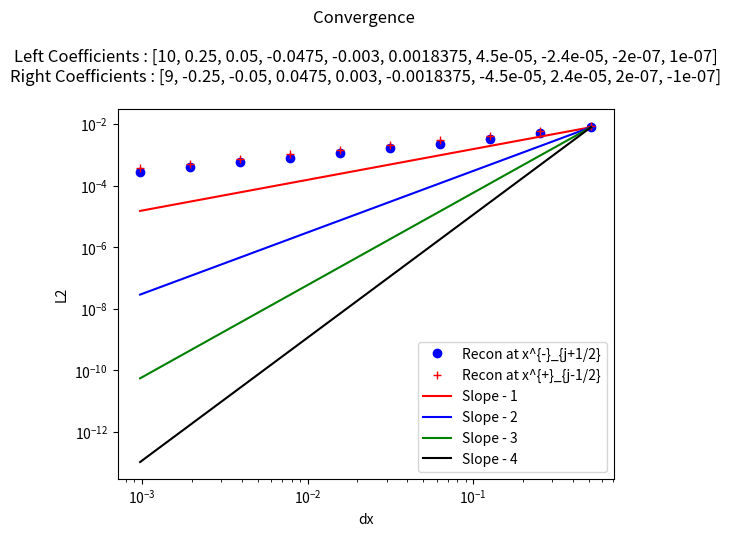

This chart was generated by the following Python code:
"""
This is a python script that tests reconstructions - in particular this one chooses the reconstruction using a minmod comparison of the coefficients of the possible
interpolating cubics. 

This reconstruction - maintains cell average value in cell (due to higher degree terms - their cell average being added) [Easy to prove]
                    - obtains the sufficient order due to use of the required polynomials[Easy to prove]
                    -obtains TVD property since all coefficients will be zero when function in no smooth [Conjecture - not clear that minmod ensures TVD , should be straightforward to show by induction, since the limiting is done recursivley]
                    

My simple test case is this : Piecewise polynomials with sufficient degree (to introduce some error in our apprpoximation - in this case at least 7th) with a discontinuity at x = 0
this allows one to see how discontinuities in higher derivatives are handled by the method, as well as standard jump discontinuities.

"""

##### Imports #####
from numpy import *
from numpy.linalg import solve,norm
from matplotlib.pyplot import plot,loglog,close,legend,title,ylabel,xlabel


##### Interpolation Polynomial Functions #####
"""
This group of functions takes the values of the cell average quantity in the relevant cells (included in abbreviated form in the name)
and returns the coefficient of the cubic that agrees with all the cell averages, as a polynomial of (x - x_j) where j is the cell we are reconstructing.

I have also included the smoothness indicators, used to weight the different coefficients in WENO
"""
#constant
def P0j(q,j):
    return q[j]


def P1jtojp1(qaj,qajp1,dx):
    return (qajp1 - qaj)/ dx ,qaj,(qaj**2 - 2*qaj*qajp1 + qajp1**2)

def P1jm1toj(qaj,qajm1,dx):
    return (qaj - qajm1)/ dx ,qaj,(qaj**2 - 2*qaj*qajm1 + qajm1**2)


def P2jtojp2(qaj,qajp1,qajp2,dx):
    a = (qajp2 - 2*qajp1 + qaj)/ (2*dx**2)
    b = (-qajp2 + 4*qajp1 - 3*qaj)/ (2*dx)
    c =  -qajp2/24 + qajp1/12 + 23*qaj/24
    return a,b,c,(10*qaj**2/3 - 31*qaj*qajp1/3 + 11*qaj*qajp2/3 + 25*qajp1**2/3 - 19*qajp1*qajp2/3 + 4*qajp2**2/3)

def P2jm1tojp1(qajp1,qaj,qajm1,dx):
    a =-qaj/dx**2 + qajm1/(2*dx**2) + qajp1/(2*dx**2)
    b=-qajm1/(2*dx) + qajp1/(2*dx)
    c=13*qaj/12 - qajm1/24 - qajp1/24
    return a,b,c,(13*qaj**2/3 - 13*qaj*qajm1/3 - 13*qaj*qajp1/3 + 4*qajm1**2/3 + 5*qajm1*qajp1/3 + 4*qajp1**2/3)


def P2jm2toj(qajm2,qajm1,qaj,dx):
    a = (qaj - 2*qajm1 + qajm2)/ (2*dx**2)
    b = (qajm2 - 4*qajm1 + 3*qaj)/ (2*dx)
    c =  -qajm2/24 + qajm1/12 + 23*qaj/24
    return a,b,c,(10*qaj**2/3 - 31*qaj*qajm1/3 + 11*qaj*qajm2/3 + 25*qajm1**2/3 - 19*qajm1*qajm2/3 + 4*qajm2**2/3)

def P4jm2tojp2(qajm2,qajm1,qaj,qajp1,qajp2,dx):
    a =  qaj/(4*dx**4) - qajm1/(6*dx**4) + qajm2/(24*dx**4) - qajp1/(6*dx**4) + qajp2/(24*dx**4)
    b = qajm1/(6*dx**3) - qajm2/(12*dx**3) - qajp1/(6*dx**3) + qajp2/(12*dx**3)
    c =-11*qaj/(8*dx**2) + 3*qajm1/(4*dx**2) - qajm2/(16*dx**2) + 3*qajp1/(4*dx**2) - qajp2/(16*dx**2)
    d = -17*qajm1/(24*dx) + 5*qajm2/(48*dx) + 17*qajp1/(24*dx) - 5*qajp2/(48*dx)
    e = 1067*qaj/960 - 29*qajm1/480 + 3*qajm2/640 - 29*qajp1/480 + 3*qajp2/640

    
    SI = 77051*qaj**2/1680 - 24923*qaj*qajm1/420 + 7547*qaj*qajm2/560 - 24923*qaj*qajp1/420 + 7547*qaj*qajp2/560 + 104963*qajm1**2/5040 - 51001*qajm1*qajm2/5040 + 89549*qajm1*qajp1/2520 - 38947*qajm1*qajp2/5040 + 1727*qajm2**2/1260 - 38947*qajm2*qajp1/5040 + 8209*qajm2*qajp2/5040 + 104963*qajp1**2/5040 - 51001*qajp1*qajp2/5040 + 1727*qajp2**2/1260
    
    return a,b,c,d,e,SI

def P3jtojp3(qaj,qajp1,qajp2,qajp3,dx):
    a=(3*qajp1 - 3*qajp2 + qajp3 - qaj)/(6*dx**3)
    b=(-5*qajp1 + 4*qajp2 - qajp3 + 2*qaj)/(2*dx**2)
    c=(69*qajp1 - 33*qajp2 + 7*qajp3 - 43*qaj)/(24*dx)
    d=5*qajp1/24 - qajp2/6 + qajp3/24 + 11*qaj/12
    
    SmoothnessIndicator = 11003*qajp1**2/240 - 8623*qajp1*qajp2/120 \
    + 2321*qajp1*qajp3/120 - 1567*qajp1*qaj/40 + 7043*qajp2**2/240 \
    - 647*qajp2*qajp3/40 + 3521*qajp2*qaj/120 + 547*qajp3**2/240 \
    - 309*qajp3*qaj/40 + 2107*qaj**2/240        

    return a,b,c,d,SmoothnessIndicator


def P3jm1tojp2(qaj,qajm1,qajp1,qajp2,dx):
    a=(-3*qajp1 + qajp2 - qajm1 + 3*qaj)/(6*dx**3)
    b=(qajp1 + qajm1 - 2*qaj)/(2*dx**2)
    c=(27*qajp1 - 5*qajp2 - 7*qajm1 - 15*qaj)/(24*dx)
    d=-qajp1/24 - qajm1/24 + 13*qaj/12
    
    SmoothnessIndicator = 2843*qajp1**2/240 - 821*qajp1*qajp2/120 \
    + 961*qajp1*qajm1/120 - 2983*qajp1*qaj/120 + 89*qajp2**2/80 \
    - 247*qajp2*qajm1/120 + 267*qajp2*qaj/40 + 547*qajm1**2/240 \
    - 1261*qajm1*qaj/120 + 3443*qaj**2/240

    return a,b,c,d,SmoothnessIndicator

def P3jm2tojp1(qaj,qajm1,qajm2,qajp1,dx):
    a=(qajp1 + 3*qajm1 - qajm2 - 3*qaj)/(6*dx**3)
    b=(qajp1 + qajm1 - 2*qaj)/(2*dx**2)
    c=(7*qajp1- 27*qajm1 + 5*qajm2 + 15*qaj)/(24*dx)
    d=-qajp1/24 - qajm1/24 + 13*qaj/12
    
    SmoothnessIndicator = 547*qajp1**2/240 + 961*qajp1*qajm1/120 \
    - 247*qajp1*qajm2/120 - 1261*qajp1*qaj/120 + 2843*qajm1**2/240 \
    - 821*qajm1*qajm2/120 - 2983*qajm1*qaj/120 + 89*qajm2**2/80 \
    + 267*qajm2*qaj/40 + 3443*qaj**2/240

    return a,b,c,d,SmoothnessIndicator


def P3jm3toj(qaj,qajm1,qajm2,qajm3,dx):
    a=(-3*qajm1 + 3*qajm2 - qajm3 + qaj)/(6*dx**3)
    b=(-5*qajm1 + 4*qajm2 - qajm3 + 2*qaj)/(2*dx**2)
    c=(-69*qajm1 + 33*qajm2 - 7*qajm3 + 43*qaj)/(24*dx)
    d=5*qajm1/24 - qajm2/6 + qajm3/24 + 11*qaj/12
    
    SmoothnessIndicator = 11003*qajm1**2/240 - 8623*qajm1*qajm2/120 \
    + 2321*qajm1*qajm3/120 - 1567*qajm1*qaj/40 + 7043*qajm2**2/240 \
    - 647*qajm2*qajm3/40 + 3521*qajm2*qaj/120 + 547*qajm3**2/240 \
    - 309*qajm3*qaj/40 + 2107*qaj**2/240

    return a,b,c,d,SmoothnessIndicator


def P6jm3tojp3(qajm3,qajm2,qajm1,qaj,qajp1,qajp2,qajp3,dx):
    a = -qaj/(36*dx**6) + qajm1/(48*dx**6) - qajm2/(120*dx**6) + qajm3/(720*dx**6) + qajp1/(48*dx**6) - qajp2/(120*dx**6) + qajp3/(720*dx**6)
    b = -qajm1/(48*dx**5) + qajm2/(60*dx**5) - qajm3/(240*dx**5) + qajp1/(48*dx**5) - qajp2/(60*dx**5) + qajp3/(240*dx**5)
    c = 61*qaj/(144*dx**4) - 19*qajm1/(64*dx**4) + 3*qajm2/(32*dx**4) - 5*qajm3/(576*dx**4) - 19*qajp1/(64*dx**4) + 3*qajp2/(32*dx**4) - 5*qajp3/(576*dx**4)
    d =83*qajm1/(288*dx**3) - 13*qajm2/(72*dx**3) + 7*qajm3/(288*dx**3) - 83*qajp1/(288*dx**3) + 13*qajp2/(72*dx**3) - 7*qajp3/(288*dx**3)
    e =-301*qaj/(192*dx**2) + 229*qajm1/(256*dx**2) - 77*qajm2/(640*dx**2) + 37*qajm3/(3840*dx**2) + 229*qajp1/(256*dx**2) - 77*qajp2/(640*dx**2) + 37*qajp3/(3840*dx**2)
    f = -1891*qajm1/(2304*dx) + 559*qajm2/(2880*dx) - 259*qajm3/(11520*dx) + 1891*qajp1/(2304*dx) - 559*qajp2/(2880*dx) + 259*qajp3/(11520*dx)
    g = 30251*qaj/26880 - 7621*qajm1/107520 + 159*qajm2/17920 - 5*qajm3/7168 - 7621*qajp1/107520 + 159*qajp2/17920 - 5*qajp3/7168

    
    SI = 1607739169*qaj**2/2993760 - 790531177*qaj*qajm1/997920 + 1506944981*qaj*qajm2/4989600 - 701563133*qaj*qajm3/14968800 - 790531177*qaj*qajp1/997920 + 1506944981*qaj*qajp2/4989600 - 701563133*qaj*qajp3/14968800 + 16790707*qajm1**2/55440 - 176498513*qajm1*qajm2/739200 + 761142961*qajm1*qajm3/19958400 + 250523543*qajm1*qajp1/443520 - 464678369*qajm1*qajp2/2217600 + 158544319*qajm1*qajp3/4989600 + 108444169*qajm2**2/2217600 - 323333323*qajm2*qajm3/19958400 - 464678369*qajm2*qajp1/2217600 + 84263749*qajm2*qajp2/1108800 - 225623953*qajm2*qajp3/19958400 + 2627203*qajm3**2/1871100 + 158544319*qajm3*qajp1/4989600 - 225623953*qajm3*qajp2/19958400 + 99022657*qajm3*qajp3/59875200 + 16790707*qajp1**2/55440 - 176498513*qajp1*qajp2/739200 + 761142961*qajp1*qajp3/19958400 + 108444169*qajp2**2/2217600 - 323333323*qajp2*qajp3/19958400 + 2627203*qajp3**2/1871100    
    return a,b,c,d,e,f,g,SI


##### Reconstruction Functions #####
"""
This group of functions takes the values of the cell average quantity in the relevant cells and produces the coefficients of the cubic that approximates the function in the jth cell

The Recon function then uses the basic coefficeint recontruction function ReconCoeffs to reconstruct x_{j+1/2} and x_{j-1/2} for each cell in the domain.
With constant values used in the ghost cells
"""

def SAL(q):
    qmin = min(q)
    qmax = max(q)
    if qmin>0:
        return 1
    if qmax<0 :
        return 1
    else:
        return 0

def minmodL(q):
    qmin = min(q)
    qmax = max(q)
    if qmin>0:
        return qmin
    if qmax<0 :
        return qmax
    else:
        return 0


def ReconCoeffs(qajm3,qajm2,qajm1,qaj,qajp1,qajp2,qajp3,dx):

    eps = 10.0**(-12)
    #Start with constant
    P0ja0 = qaj

    #Linear
    P1jtojp1a11,P1jtojp1a10,P1jtojp1SI  =  P1jtojp1(qaj,qajp1,dx)
    P1jm1toja11,P1jm1toja10,P1jm1tojSI  =  P1jm1toj(qaj,qajm1,dx)
    
    #Quadratic Terms
    P2jm2toja22,P2jm2toja21,P2jm2toja20,P2jm2tojSI = P2jm2toj(qajm2,qajm1,qaj,dx)   
    P2jm1tojp1a22,P2jm1tojp1a21,P2jm1tojp1a20,P2jm1tojp1SI  = P2jm1tojp1(qajp1,qaj,qajm1,dx)
    P2jtojp2a22,P2jtojp2a21,P2jtojp2a20,P2jtojp2SI =   P2jtojp2(qaj,qajp1,qajp2,dx) 
    
    d1a2 = (-1.0/8.0) 
    d2a2 = (10.0/8.0)
    d3a2 = (-1.0/8.0) 
    
    d1a1 = (5.0/24.0)
    d2a1 = (14.0/24.0)
    d3a1 = (5.0/24.0)
                
    b1 = P2jm2tojSI 
    b2 = P2jm1tojp1SI
    b3 = P2jtojp2SI
    
    if (b1 < eps and b2 < eps and b3 < eps):
        M1 = 1.0
        M2= 1.0
        M3 = 1.0
        
        d1a2 = (-1.0/8.0) 
        d2a2 = (10.0/8.0)
        d3a2 = (-1.0/8.0) 
        
        d1a1 = (5.0/24.0)
        d2a1 = (14.0/24.0)
        d3a1 = (5.0/24.0)
        
    elif (b1 > eps and b2 > eps and b3 > eps):
        M1 = (3.0/2)*(b2 + b3)/(b1 + b2 + b3)
        M2 = (3.0/2)*(b1 + b2)/(b1 + b2 + b3)
        M3 = (3.0/2)*(b2 + b3)/(b1 + b2 + b3)
        
        d1a2 = (-1.0/8.0) 
        d2a2 = (10.0/8.0)
        d3a2 = (-1.0/8.0) 
        
        d1a1 = (5.0/24.0)
        d2a1 = (14.0/24.0)
        d3a1 = (5.0/24.0)
        
    elif(b1 <eps and b2 < eps):
        M1 = 1
        M2 = 1
        M3 = 0
 
        d1a2 = 0.5
        d2a2 = 0.5
        d3a2 = 0
        
        d1a1 = 0.5
        d2a1 = 0.5
        d3a1 = 0
    elif(b1 <eps and b3 < eps):
        M1 = 1
        M2 = 0
        M3 = 1
        
        d1a2 = 0.5
        d2a2 = 0
        d3a2 = 0.5
        
        d1a1 = 0.5
        d2a1 = 0
        d3a1 = 0.5
    elif(b2 <eps and b3 < eps):
        M1 = 0
        M2 = 1
        M3 = 1
        
        d1a2 = 0
        d2a2 = 0.5
        d3a2 = 0.5
        
        d1a1 = 0
        d2a1 = 0.5
        d3a1 = 0.5
    elif(b1 <eps):
        M1 = 1
        M2 = 0
        M3 = 0
        
        d1a2 = 1
        d2a2 = 0
        d3a2 = 0
        
        d1a1 = 1
        d2a1 = 0
        d3a1 = 0
    elif(b2 <eps):
        M1 = 0
        M2 = 1
        M3 = 0
                    
        d1a2 = 0
        d2a2 = 1
        d3a2 = 0
        
        d1a1 = 0
        d2a1 = 1
        d3a1 = 0
    else:
        M1 = 0
        M2 = 0
        M3 = 1
        
        d1a2 = 0
        d2a2 = 0
        d3a2 = 1
        
        d1a1 = 0
        d2a1 = 0
        d3a1 = 1
        
    Ra2 = M1*d1a2*P2jm2toja22 + M2*d2a2*P2jm1tojp1a22 + M3*d3a2*P2jtojp2a22
    Ra1 = M1*d1a1*P2jm2toja21 + M2*d2a1*P2jm1tojp1a21 + M3*d3a1*P2jtojp2a21
    Ra0 = qaj - Ra2/3*(dx/2)**2       
    return 0,0,Ra2,Ra1,Ra0

def Recon(qA,x,dx,nGcells,eps):
    n = len(x)
    qjphs = zeros(n)
    xjphs = zeros(n)
    qjmhs = zeros(n)
    xjmhs = zeros(n)
    
    for i in range(nGcells,n-nGcells):
        a4,a3,a2,a1,a0= ReconCoeffs(qA[i-3],qA[i-2],qA[i-1],qA[i],qA[i+1],qA[i+2],qA[i+3],dx)

        
        #Reconstruction at  x_{j+1/2}
        qjphs[i] = a4*(dx/2)**4 + a3*(dx/2)**3 + a2*(dx/2)**2 + a1*(dx/2) + a0
        xjphs[i] = x[i] + 0.5*dx
        
        #Reconstruction at  x_{j-1/2}
        qjmhs[i] = a4*(-dx/2)**4 +a3*(-dx/2)**3 + a2*(-dx/2)**2 + a1*(-dx/2) + a0
        xjmhs[i] = x[i] - 0.5*dx
    
    for i in range(nGcells):
        qjphs[i] = qA[i]
        xjphs[i] = x[i] + 0.5*dx
        qjmhs[i] = qA[i]
        xjmhs[i] = x[i] - 0.5*dx

        qjphs[n- 1 -i] = qA[n- 1 -i]
        xjphs[n- 1 -i] = x[n- 1 -i] + 0.5*dx
        qjmhs[n- 1 -i] = qA[n- 1 -i]
        xjmhs[n- 1 -i] = x[n- 1 -i] - 0.5*dx
        
    return xjphs,qjphs,xjmhs,qjmhs


##### Initial Condition Functions #####
"""
PolynomialEval - given a list of coefficients evaluates the polynomial with thos coefficients at x

IntPolynomialEval- given a list of coefficients evaluates the antiderivative of the polynomial with thos coefficients at x

PP_IC - given the cell centers x, cell width dx, and the Coefficients for the left polynomial (for when x < 0) and the coefficients of the right polynomial (for when x => 0)
"""

def PolynomialEval(Coeffs,x):
    n = len(Coeffs)
    Sum = Coeffs[0]
    for i in range(1,n):
        Sum = Sum + Coeffs[i]*x**i
    return Sum

def IntPolynomialEval(Coeffs,x):
    n = len(Coeffs)
    Sum = Coeffs[0]*x
    for i in range(1,n):
        Sum = Sum + Coeffs[i]/(i+1)*x**(i+1)
    return Sum


def PP_IC(x,dx,LeftCoeffs,RightCoeffs):
    n= len(x)
    hA = zeros(n)
    hMjph = zeros(n)
    hMjmh = zeros(n)
    xjphs = zeros(n)
    xjmhs = zeros(n)
    
    for i in range(n):
        xiph = x[i] + 0.5*dx
        xi = x[i]
        ximh = x[i] - 0.5*dx
        xjphs[i] = xiph
        xjmhs[i] = ximh
        if(xiph <0):
            
            hMjph[i] = PolynomialEval(LeftCoeffs,xiph)
            hMjmh[i] = PolynomialEval(LeftCoeffs,ximh)
            
            hIph = IntPolynomialEval(LeftCoeffs,xiph)
            hImh = IntPolynomialEval(LeftCoeffs,ximh)
            hA[i] = (hIph - hImh)/dx

        else:
            hMjph[i] = PolynomialEval(RightCoeffs,xiph)
            hMjmh[i] = PolynomialEval(RightCoeffs,ximh)
            
            hIph = IntPolynomialEval(RightCoeffs,xiph)
            hImh = IntPolynomialEval(RightCoeffs,ximh)
            hA[i] = (hIph - hImh)/dx
            
    return hA,hMjmh,hMjph,xjmhs,xjphs


#Main program
g = 9.81

a0 = 10
a1 = 2.0/8.0
a2 = 1.0/20.0
a3 = -19.0/400
a4 = -3.0/1000
a5 =147.0/80000
a6 =9.0/200000
a7 =-3.0/125000
a8 =-1.0/5000000
a9 =1.0/10000000

#Coefficients for left and right polynomials (can make discontinuity, by negating coefficients in right polynomial)
LeftCoeffs = [a0,a1,a2,a3,a4,a5,a6,a7,a8,a9]
RightCoeffs = [9,-a1,-a2,-a3,-a4,-a5,-a6,-a7,-a8,-a9]

# LeftCoeffs = [a0,a1,a2,a3,a4,a5]
# RightCoeffs = [a0,a1,a2,a3,a4,a5]

eps = 10.0**(-10)
nGcells = 4
expn = 10
lown = 40

dxs = zeros(expn)
L2phs = zeros(expn)
L2mhs  = zeros(expn)

#Loops for a variety of dx values
for expi in range(expn):
    ncurr = lown*(2**expi)
    
    sx = -10.0
    ex = 10.0
    dx = ((ex - sx))/(ncurr-1)
    x = arange(sx ,ex+(0.1)*dx,dx)
    nx = len(x)
    
    hA,hMjmha,hMjpha,xjmhsa,xjphsa = PP_IC(x,dx,LeftCoeffs,RightCoeffs)
    xjphs,hjphs,xjmhs,hjmhs = Recon(hA,x,dx,nGcells,eps)
    
    dxs[expi] = dx
    L2phs[expi] = norm(hjphs[nGcells:-nGcells] - hMjpha[nGcells:-nGcells],ord=2 )/ norm(hMjpha[nGcells:-nGcells],ord=2 )
    L2mhs[expi] = norm(hjmhs[nGcells:-nGcells] - hMjmha[nGcells:-nGcells],ord=2 )/ norm(hMjmha[nGcells:-nGcells],ord=2 )

#Plot the convergence plots
loglog(dxs,L2phs,'ob',label='Recon at x^{-}_{j+1/2}')
loglog(dxs,L2mhs,'+r',label='Recon at x^{+}_{j-1/2}')
loglog(dxs,(L2phs[0]/dxs[0]**1)*array(dxs)**1,'-r',label='Slope - 1')
loglog(dxs,(L2phs[0]/dxs[0]**2)*array(dxs)**2,'-b',label='Slope - 2')
loglog(dxs,(L2phs[0]/dxs[0]**3)*array(dxs)**3,'-g',label='Slope - 3')
loglog(dxs,(L2phs[0]/dxs[0]**4)*array(dxs)**4,'-k',label='Slope - 4')

legend()
s = "Convergence \n\n"
s = s + "Left Coefficients : " + str(LeftCoeffs ) + "\n"
s = s + "Right Coefficients : " + str(RightCoeffs ) + "\n"
title(s)
ylabel('L2')
xlabel('dx')